Image classification data set "DATA SET" (Vishalini-27/parallelANN on GitHub). Class labels (6): healthy, anthracnose, phytophthora blight, brown spot, black spot, others.

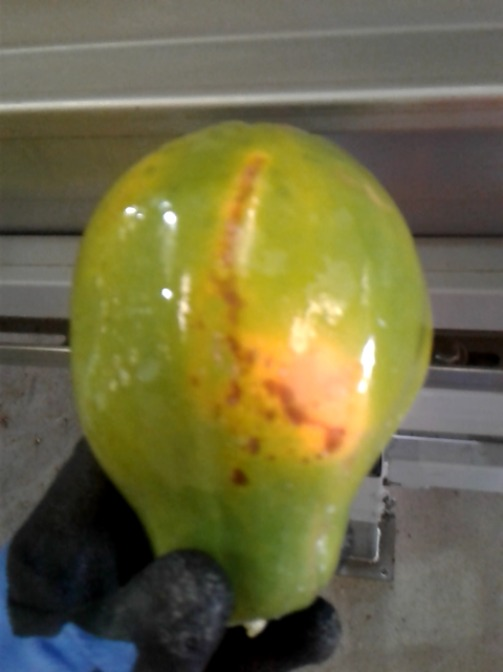
Label: brown spot

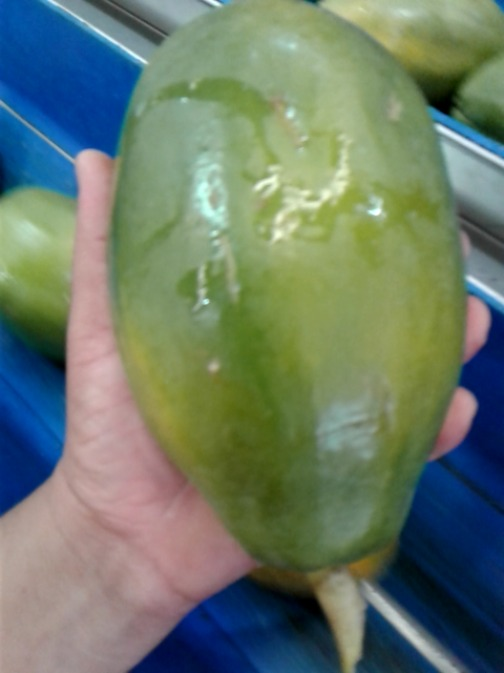
Label: others

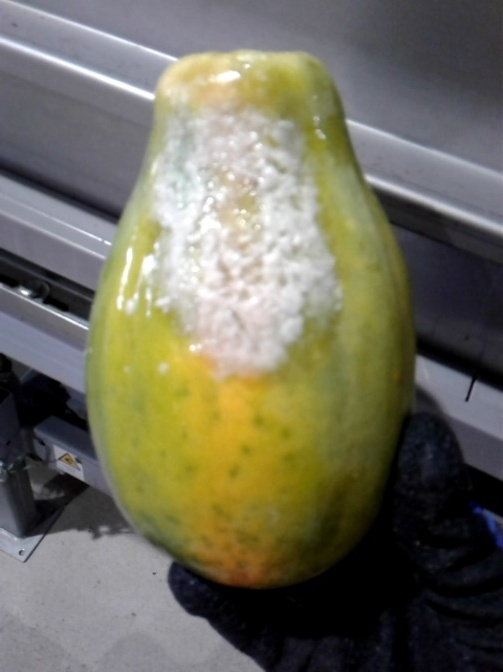
Label: phytophthora blight

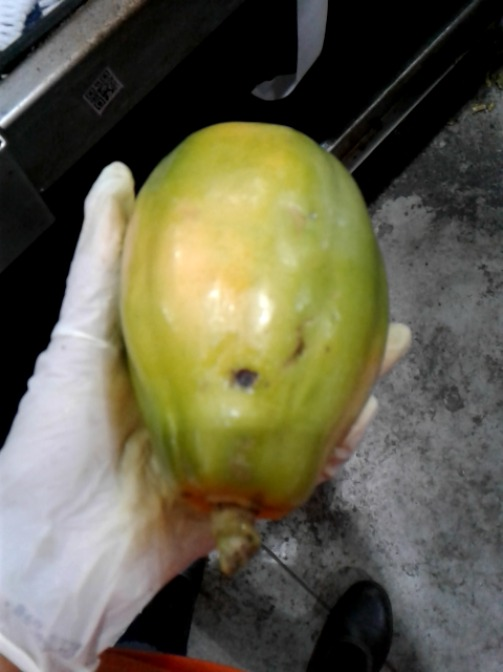
Label: black spot

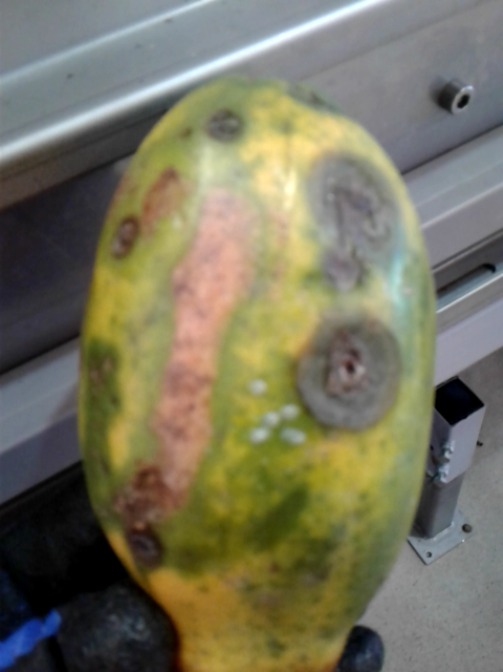
Label: anthracnose

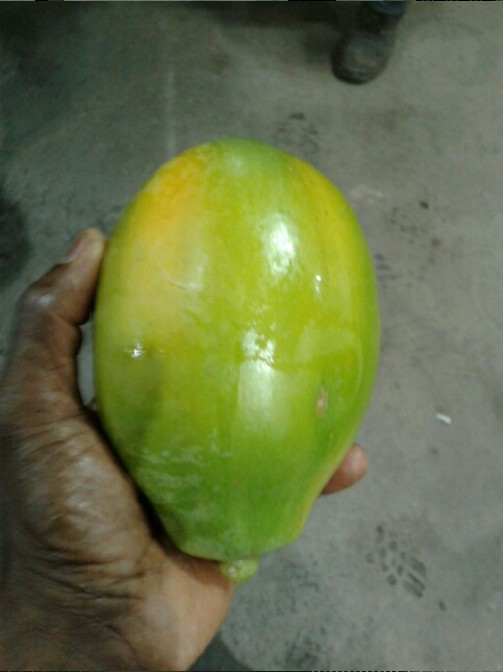
Label: healthy
